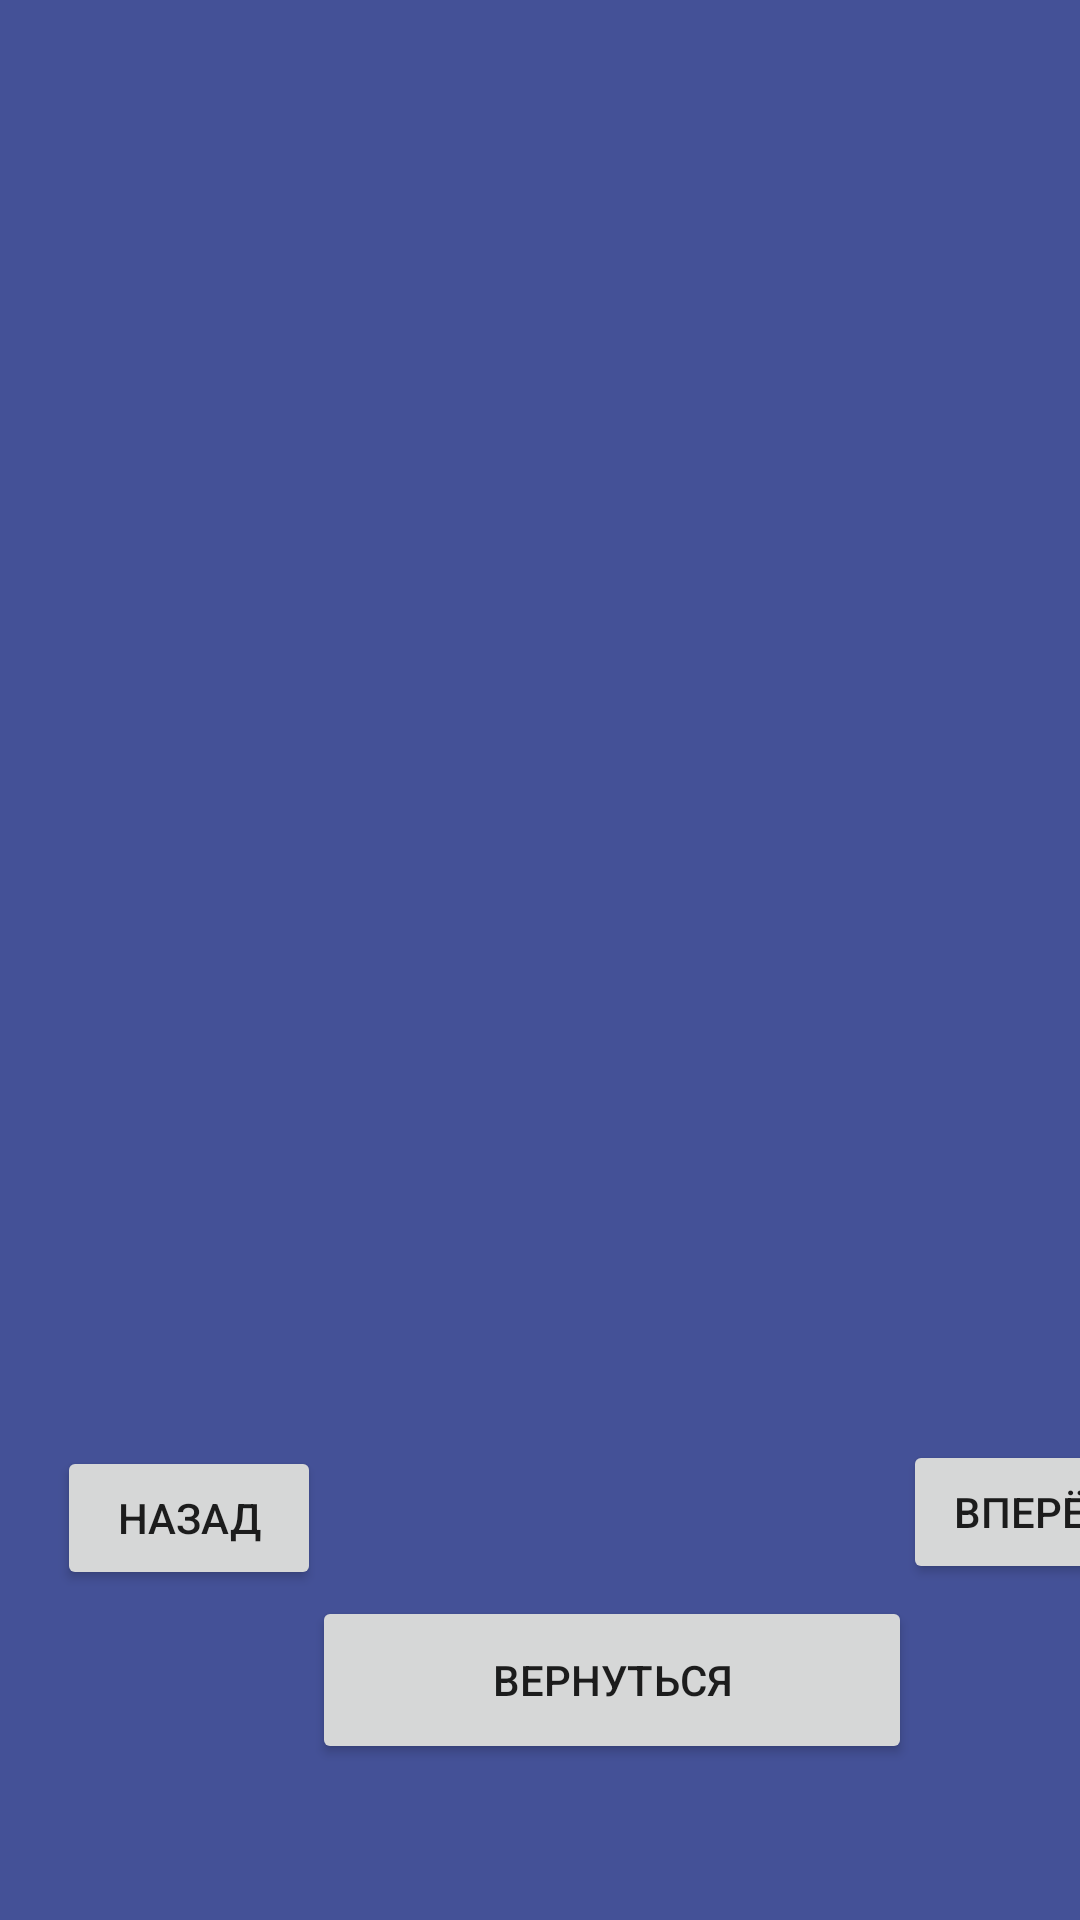

The Android layout XML behind this screen, and the referenced resources:
<!-- AndroidManifest.xml: application theme Theme.SimpleGame -->
<!-- res/layout/activity_table.xml -->
<?xml version="1.0" encoding="utf-8"?>
<androidx.constraintlayout.widget.ConstraintLayout xmlns:android="http://schemas.android.com/apk/res/android"
    xmlns:app="http://schemas.android.com/apk/res-auto"
    xmlns:tools="http://schemas.android.com/tools"
    android:layout_width="match_parent"
    android:layout_height="match_parent"
    android:background="@color/blue"
    tools:context=".TableActivity"
    tools:layout_editor_absoluteY="81dp">

    <TextView
        android:id="@+id/textViewMultiplyBy"
        android:layout_width="306dp"
        android:layout_height="47dp"
        android:layout_marginStart="60dp"
        android:layout_marginTop="16dp"
        android:textSize='10pt'
        app:layout_constraintStart_toStartOf="parent"
        app:layout_constraintTop_toTopOf="parent" />

    <ListView
        android:id="@+id/listViewTable"
        android:layout_width="303dp"
        android:layout_height="417dp"
        android:layout_marginStart="60dp"
        android:layout_marginTop="60dp"
        app:layout_constraintStart_toStartOf="parent"
        app:layout_constraintTop_toTopOf="parent" />

    <Button
        android:id="@+id/buttonUp"
        android:layout_width="wrap_content"
        android:layout_height="wrap_content"
        android:layout_marginStart="301dp"
        android:layout_marginTop="480dp"
        android:text="вперёд"
        app:layout_constraintStart_toStartOf="parent"
        app:layout_constraintTop_toTopOf="parent" />

    <Button
        android:id="@+id/buttonDown"
        android:layout_width="wrap_content"
        android:layout_height="wrap_content"
        android:layout_marginStart="19dp"
        android:layout_marginTop="482dp"
        android:text="назад"
        app:layout_constraintStart_toStartOf="parent"
        app:layout_constraintTop_toTopOf="parent" />

    <Button
        android:id="@+id/buttonBack"
        android:layout_width="200dp"
        android:layout_height="56dp"
        android:layout_marginStart="104dp"
        android:layout_marginTop="532dp"
        android:text="Вернуться"
        app:layout_constraintStart_toStartOf="parent"
        app:layout_constraintTop_toTopOf="parent" />
</androidx.constraintlayout.widget.ConstraintLayout>
<!-- resources referenced by this layout -->
<resources>
  <color name="blue">#445197</color>
  <style name="Theme.SimpleGame" parent="Theme.MaterialComponents.DayNight.DarkActionBar">
          
          <item name="colorPrimary">@color/purple_500</item>
          <item name="colorPrimaryVariant">@color/purple_700</item>
          <item name="colorOnPrimary">@color/white</item>
          
          <item name="colorSecondary">@color/teal_200</item>
          <item name="colorSecondaryVariant">@color/teal_700</item>
          <item name="colorOnSecondary">@color/black</item>
          
          <item name="android:statusBarColor" tools:targetApi="l">?attr/colorPrimaryVariant</item>
          
      </style>
  <color name="purple_500">#FF6200EE</color>
  <color name="purple_700">#FF3700B3</color>
  <color name="white">#FFFFFF</color>
  <color name="teal_200">#FF03DAC5</color>
  <color name="teal_700">#FF018786</color>
  <color name="black">#FF000000</color>
</resources>
